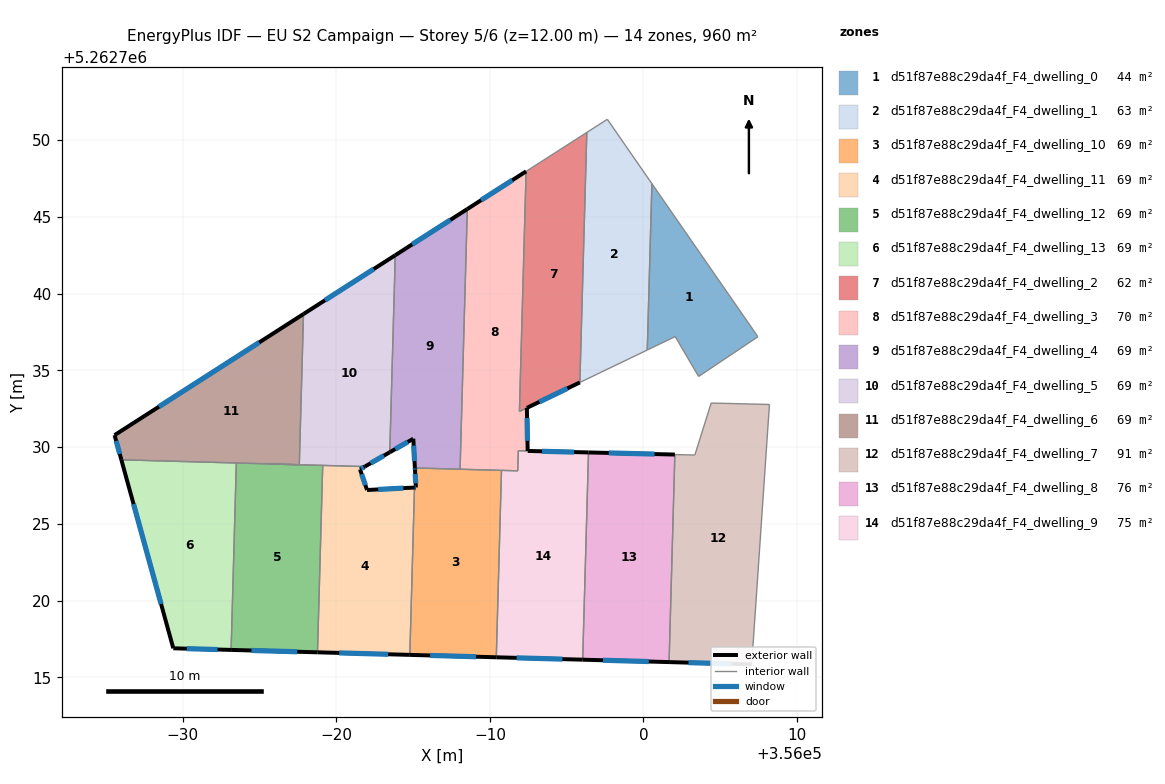
=== STOREY PLAN SPEC (per zone: floor XY polygon, exterior-wall plan segments, windows/doors) ===
zone 1: d51f87e88c29da4f_F4_dwelling_0  (43.5 m²)
  floor: (356000.55, 5262747.16) (356007.46, 5262737.19) (356003.59, 5262734.61) (356002.07, 5262737.20) (356000.25, 5262736.33)
  interior walls: 5
zone 2: d51f87e88c29da4f_F4_dwelling_1  (62.8 m²)
  floor: (355997.65, 5262751.36) (356000.55, 5262747.16) (356000.25, 5262736.33) (355995.86, 5262734.22) (355996.31, 5262750.50)
  interior walls: 5
zone 3: d51f87e88c29da4f_F4_dwelling_10  (68.6 m²)
  floor: (355990.76, 5262728.49) (355990.42, 5262716.32) (355984.78, 5262716.47) (355985.09, 5262727.37) (355985.18, 5262727.38) (355985.12, 5262728.52) (355985.12, 5262728.65)
  exterior wall: (355985.12, 5262728.52) – (355985.18, 5262727.38)  [1.1 m]
    window: (355985.14, 5262728.25) – (355985.17, 5262727.64)  [1.0 m²]
  exterior wall: (355985.12, 5262728.65) – (355985.12, 5262728.52)  [0.1 m]
    window: (355985.12, 5262728.62) – (355985.12, 5262728.55)  [0.1 m²]
  exterior wall: (355984.78, 5262716.47) – (355990.42, 5262716.32)  [5.6 m]
    window: (355986.11, 5262716.44) – (355989.09, 5262716.35)  [4.8 m²]
  exterior wall: (355985.18, 5262727.38) – (355985.09, 5262727.37)  [0.1 m]
    window: (355985.16, 5262727.37) – (355985.11, 5262727.37)  [0.1 m²]
  interior walls: 4
zone 4: d51f87e88c29da4f_F4_dwelling_11  (68.6 m²)
  floor: (355985.09, 5262727.37) (355984.78, 5262716.47) (355978.77, 5262716.64) (355979.11, 5262728.81) (355981.86, 5262728.74) (355981.54, 5262728.56) (355982.00, 5262727.21)
  exterior wall: (355981.54, 5262728.56) – (355981.86, 5262728.74)  [0.4 m]
    window: (355981.61, 5262728.60) – (355981.78, 5262728.69)  [0.3 m²]
  exterior wall: (355982.00, 5262727.21) – (355981.54, 5262728.56)  [1.4 m]
    window: (355981.89, 5262727.53) – (355981.65, 5262728.24)  [1.2 m²]
  exterior wall: (355985.09, 5262727.37) – (355982.00, 5262727.21)  [3.1 m]
    window: (355984.36, 5262727.33) – (355982.72, 5262727.25)  [2.6 m²]
  exterior wall: (355978.77, 5262716.64) – (355984.78, 5262716.47)  [6.0 m]
    window: (355980.18, 5262716.60) – (355983.37, 5262716.51)  [5.1 m²]
  interior walls: 3
zone 5: d51f87e88c29da4f_F4_dwelling_12  (68.6 m²)
  floor: (355979.11, 5262728.81) (355978.77, 5262716.64) (355973.15, 5262716.80) (355973.48, 5262728.97)
  exterior wall: (355973.15, 5262716.80) – (355978.77, 5262716.64)  [5.6 m]
    window: (355974.47, 5262716.76) – (355977.45, 5262716.68)  [4.7 m²]
  interior walls: 4
zone 6: d51f87e88c29da4f_F4_dwelling_13  (68.6 m²)
  floor: (355973.48, 5262728.97) (355973.15, 5262716.80) (355969.38, 5262716.90) (355966.00, 5262729.18)
  exterior wall: (355969.38, 5262716.90) – (355973.15, 5262716.80)  [3.8 m]
    window: (355970.26, 5262716.88) – (355972.26, 5262716.82)  [3.2 m²]
  exterior wall: (355966.00, 5262729.18) – (355969.38, 5262716.90)  [12.7 m]
    window: (355966.79, 5262726.30) – (355968.58, 5262719.78)  [10.7 m²]
  interior walls: 2
zone 7: d51f87e88c29da4f_F4_dwelling_2  (62.0 m²)
  floor: (355996.31, 5262750.50) (355995.86, 5262734.22) (355991.92, 5262732.33) (355992.36, 5262747.96)
  exterior wall: (355992.41, 5262732.56) – (355995.86, 5262734.22)  [3.8 m]
    window: (355993.22, 5262732.95) – (355995.05, 5262733.83)  [3.2 m²]
  interior walls: 4
zone 8: d51f87e88c29da4f_F4_dwelling_3  (70.0 m²)
  floor: (355992.36, 5262747.96) (355991.92, 5262732.33) (355992.41, 5262732.56) (355992.46, 5262729.76) (355991.85, 5262729.77) (355991.82, 5262728.46) (355988.06, 5262728.56) (355988.53, 5262745.51)
  exterior wall: (355992.36, 5262747.96) – (355988.53, 5262745.51)  [4.5 m]
    window: (355991.46, 5262747.39) – (355989.43, 5262746.09)  [3.8 m²]
  exterior wall: (355992.46, 5262729.76) – (355992.41, 5262732.56)  [2.8 m]
    window: (355992.45, 5262730.41) – (355992.42, 5262731.90)  [2.4 m²]
  interior walls: 7
zone 9: d51f87e88c29da4f_F4_dwelling_4  (68.6 m²)
  floor: (355988.53, 5262745.51) (355988.06, 5262728.56) (355985.11, 5262728.65) (355985.01, 5262730.55) (355983.48, 5262729.67) (355983.84, 5262742.50)
  exterior wall: (355988.53, 5262745.51) – (355983.84, 5262742.50)  [5.6 m]
    window: (355987.43, 5262744.80) – (355984.94, 5262743.21)  [4.7 m²]
  exterior wall: (355985.01, 5262730.55) – (355985.11, 5262728.65)  [1.9 m]
    window: (355985.04, 5262730.10) – (355985.09, 5262729.09)  [1.6 m²]
  exterior wall: (355983.48, 5262729.67) – (355985.01, 5262730.55)  [1.8 m]
    window: (355983.84, 5262729.88) – (355984.65, 5262730.34)  [1.5 m²]
  interior walls: 3
zone 10: d51f87e88c29da4f_F4_dwelling_5  (68.6 m²)
  floor: (355983.84, 5262742.50) (355983.48, 5262729.67) (355981.86, 5262728.74) (355977.59, 5262728.86) (355977.86, 5262738.67)
  exterior wall: (355983.84, 5262742.50) – (355977.86, 5262738.67)  [7.1 m]
    window: (355982.43, 5262741.60) – (355979.26, 5262739.57)  [6.0 m²]
  exterior wall: (355981.86, 5262728.74) – (355983.48, 5262729.67)  [1.9 m]
    window: (355982.24, 5262728.96) – (355983.10, 5262729.45)  [1.6 m²]
  interior walls: 6
zone 11: d51f87e88c29da4f_F4_dwelling_6  (68.6 m²)
  floor: (355977.86, 5262738.67) (355977.59, 5262728.86) (355966.00, 5262729.18) (355965.55, 5262730.78)
  exterior wall: (355965.55, 5262730.78) – (355966.00, 5262729.18)  [1.7 m]
    window: (355965.66, 5262730.41) – (355965.89, 5262729.56)  [1.4 m²]
  exterior wall: (355977.86, 5262738.67) – (355965.55, 5262730.78)  [14.6 m]
    window: (355974.97, 5262736.82) – (355968.44, 5262732.64)  [12.3 m²]
  interior walls: 3
zone 12: d51f87e88c29da4f_F4_dwelling_7  (90.9 m²)
  floor: (356008.21, 5262732.78) (356007.05, 5262715.85) (356001.67, 5262716.00) (356002.05, 5262729.52) (356003.35, 5262729.49) (356004.41, 5262732.87)
  exterior wall: (356001.67, 5262716.00) – (356007.05, 5262715.85)  [5.4 m]
    window: (356002.93, 5262715.97) – (356005.79, 5262715.89)  [4.5 m²]
  interior walls: 5
zone 13: d51f87e88c29da4f_F4_dwelling_8  (76.0 m²)
  floor: (356002.05, 5262729.52) (356001.67, 5262716.00) (355996.04, 5262716.16) (355996.42, 5262729.66)
  exterior wall: (356002.05, 5262729.52) – (355996.42, 5262729.66)  [5.6 m]
    window: (356000.73, 5262729.55) – (355997.74, 5262729.62)  [4.7 m²]
  exterior wall: (355996.04, 5262716.16) – (356001.67, 5262716.00)  [5.6 m]
    window: (355997.36, 5262716.12) – (356000.35, 5262716.04)  [4.7 m²]
  interior walls: 3
zone 14: d51f87e88c29da4f_F4_dwelling_9  (74.6 m²)
  floor: (355996.42, 5262729.66) (355996.04, 5262716.16) (355990.42, 5262716.32) (355990.76, 5262728.49) (355991.82, 5262728.46) (355991.85, 5262729.77)
  exterior wall: (355996.42, 5262729.66) – (355992.46, 5262729.75)  [4.0 m]
    window: (355995.49, 5262729.68) – (355993.39, 5262729.73)  [3.3 m²]
  exterior wall: (355990.42, 5262716.32) – (355996.04, 5262716.16)  [5.6 m]
    window: (355991.74, 5262716.28) – (355994.72, 5262716.20)  [4.7 m²]
  interior walls: 6

=== DERIVED (storey summary) ===
Building: EU S2 Campaign
Storey: 5 of 6  (floor level z = 12.00 m)
Storey gross floor area: 959.7 m²
Zones on this storey: 14
  - d51f87e88c29da4f_F4_dwelling_0: floor 43.5 m²
  - d51f87e88c29da4f_F4_dwelling_1: floor 62.8 m²
  - d51f87e88c29da4f_F4_dwelling_10: floor 68.6 m²; exterior wall 7.0 m (21.0 m²); 4 window(s) 5.9 m²; WWR 28.1%
  - d51f87e88c29da4f_F4_dwelling_11: floor 68.6 m²; exterior wall 10.9 m (32.7 m²); 4 window(s) 9.2 m²; WWR 28.1%
  - d51f87e88c29da4f_F4_dwelling_12: floor 68.6 m²; exterior wall 5.6 m (16.9 m²); 1 window(s) 4.7 m²; WWR 28.1%
  - d51f87e88c29da4f_F4_dwelling_13: floor 68.6 m²; exterior wall 16.5 m (49.5 m²); 2 window(s) 13.9 m²; WWR 28.1%
  - d51f87e88c29da4f_F4_dwelling_2: floor 62.0 m²; exterior wall 3.8 m (11.5 m²); 1 window(s) 3.2 m²; WWR 28.1%
  - d51f87e88c29da4f_F4_dwelling_3: floor 70.0 m²; exterior wall 7.4 m (22.1 m²); 2 window(s) 6.2 m²; WWR 28.1%
  - d51f87e88c29da4f_F4_dwelling_4: floor 68.6 m²; exterior wall 9.2 m (27.7 m²); 3 window(s) 7.8 m²; WWR 28.1%
  - d51f87e88c29da4f_F4_dwelling_5: floor 68.6 m²; exterior wall 9.0 m (26.9 m²); 2 window(s) 7.6 m²; WWR 28.1%
  - d51f87e88c29da4f_F4_dwelling_6: floor 68.6 m²; exterior wall 16.3 m (48.8 m²); 2 window(s) 13.7 m²; WWR 28.1%
  - d51f87e88c29da4f_F4_dwelling_7: floor 90.9 m²; exterior wall 5.4 m (16.2 m²); 1 window(s) 4.5 m²; WWR 28.1%
  - d51f87e88c29da4f_F4_dwelling_8: floor 76.0 m²; exterior wall 11.3 m (33.8 m²); 2 window(s) 9.5 m²; WWR 28.1%
  - d51f87e88c29da4f_F4_dwelling_9: floor 74.6 m²; exterior wall 9.6 m (28.8 m²); 2 window(s) 8.1 m²; WWR 28.1%
Zone adjacency (shared interzone walls):
  - d51f87e88c29da4f_F4_dwelling_0 ↔ d51f87e88c29da4f_F4_dwelling_1
  - d51f87e88c29da4f_F4_dwelling_1 ↔ d51f87e88c29da4f_F4_dwelling_2
  - d51f87e88c29da4f_F4_dwelling_10 ↔ d51f87e88c29da4f_F4_dwelling_11
  - d51f87e88c29da4f_F4_dwelling_10 ↔ d51f87e88c29da4f_F4_dwelling_3
  - d51f87e88c29da4f_F4_dwelling_10 ↔ d51f87e88c29da4f_F4_dwelling_4
  - d51f87e88c29da4f_F4_dwelling_10 ↔ d51f87e88c29da4f_F4_dwelling_9
  - d51f87e88c29da4f_F4_dwelling_11 ↔ d51f87e88c29da4f_F4_dwelling_12
  - d51f87e88c29da4f_F4_dwelling_11 ↔ d51f87e88c29da4f_F4_dwelling_5
  - d51f87e88c29da4f_F4_dwelling_12 ↔ d51f87e88c29da4f_F4_dwelling_13
  - d51f87e88c29da4f_F4_dwelling_12 ↔ d51f87e88c29da4f_F4_dwelling_5
  - d51f87e88c29da4f_F4_dwelling_12 ↔ d51f87e88c29da4f_F4_dwelling_6
  - d51f87e88c29da4f_F4_dwelling_13 ↔ d51f87e88c29da4f_F4_dwelling_6
  - d51f87e88c29da4f_F4_dwelling_2 ↔ d51f87e88c29da4f_F4_dwelling_3
  - d51f87e88c29da4f_F4_dwelling_3 ↔ d51f87e88c29da4f_F4_dwelling_4
  - d51f87e88c29da4f_F4_dwelling_3 ↔ d51f87e88c29da4f_F4_dwelling_9
  - d51f87e88c29da4f_F4_dwelling_4 ↔ d51f87e88c29da4f_F4_dwelling_5
  - d51f87e88c29da4f_F4_dwelling_5 ↔ d51f87e88c29da4f_F4_dwelling_6
  - d51f87e88c29da4f_F4_dwelling_7 ↔ d51f87e88c29da4f_F4_dwelling_8
  - d51f87e88c29da4f_F4_dwelling_8 ↔ d51f87e88c29da4f_F4_dwelling_9